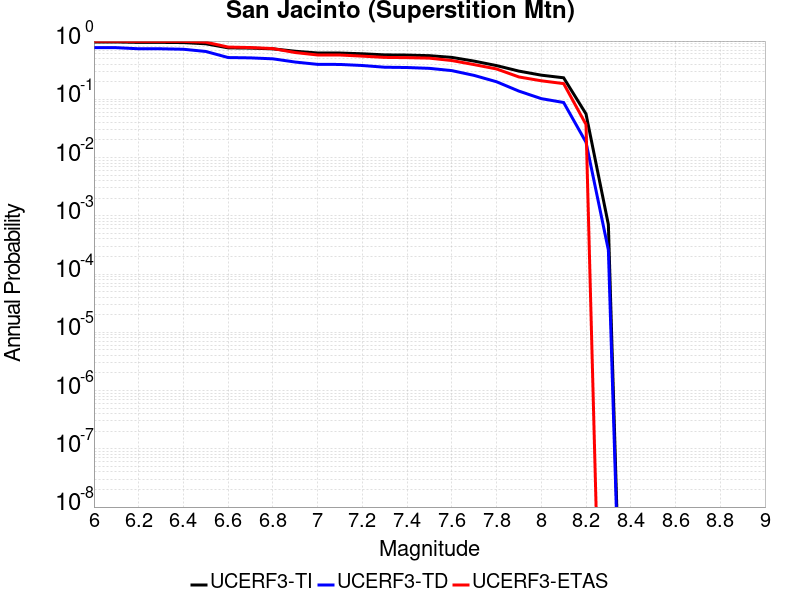

Values plotted in this chart, from the file beside it:
Magnitude, UCERF3-TI Prob, UCERF3-TD Prob, UCERF3-ETAS Prob
6.0, 0.9649, 0.7699, 0.992
6.1, 0.9649, 0.7699, 0.992
6.2, 0.949, 0.7372, 0.988
6.3, 0.9488, 0.7367, 0.988
6.4, 0.9408, 0.7234, 0.987
6.5, 0.898, 0.6629, 0.957
6.6, 0.7646, 0.5213, 0.789
6.7, 0.7572, 0.5145, 0.774
6.8, 0.7353, 0.4954, 0.743
6.9, 0.6685, 0.4362, 0.635
7.0, 0.6242, 0.3981, 0.577
7.1, 0.6227, 0.3967, 0.576
7.2, 0.6051, 0.3805, 0.551
7.3, 0.5791, 0.3555, 0.524
7.4, 0.5748, 0.3514, 0.519
7.5, 0.5613, 0.34, 0.509
7.6, 0.5245, 0.3109, 0.463
7.7, 0.4525, 0.2572, 0.394
7.8, 0.3793, 0.2002, 0.332
7.9, 0.305, 0.1383, 0.242
8.0, 0.2597, 0.1027, 0.208
8.1, 0.2341, 0.08813, 0.186
8.2, 0.05615, 0.01833, 0.037
8.3, 7.085631E-4, 2.5904097E-4, 0.0
